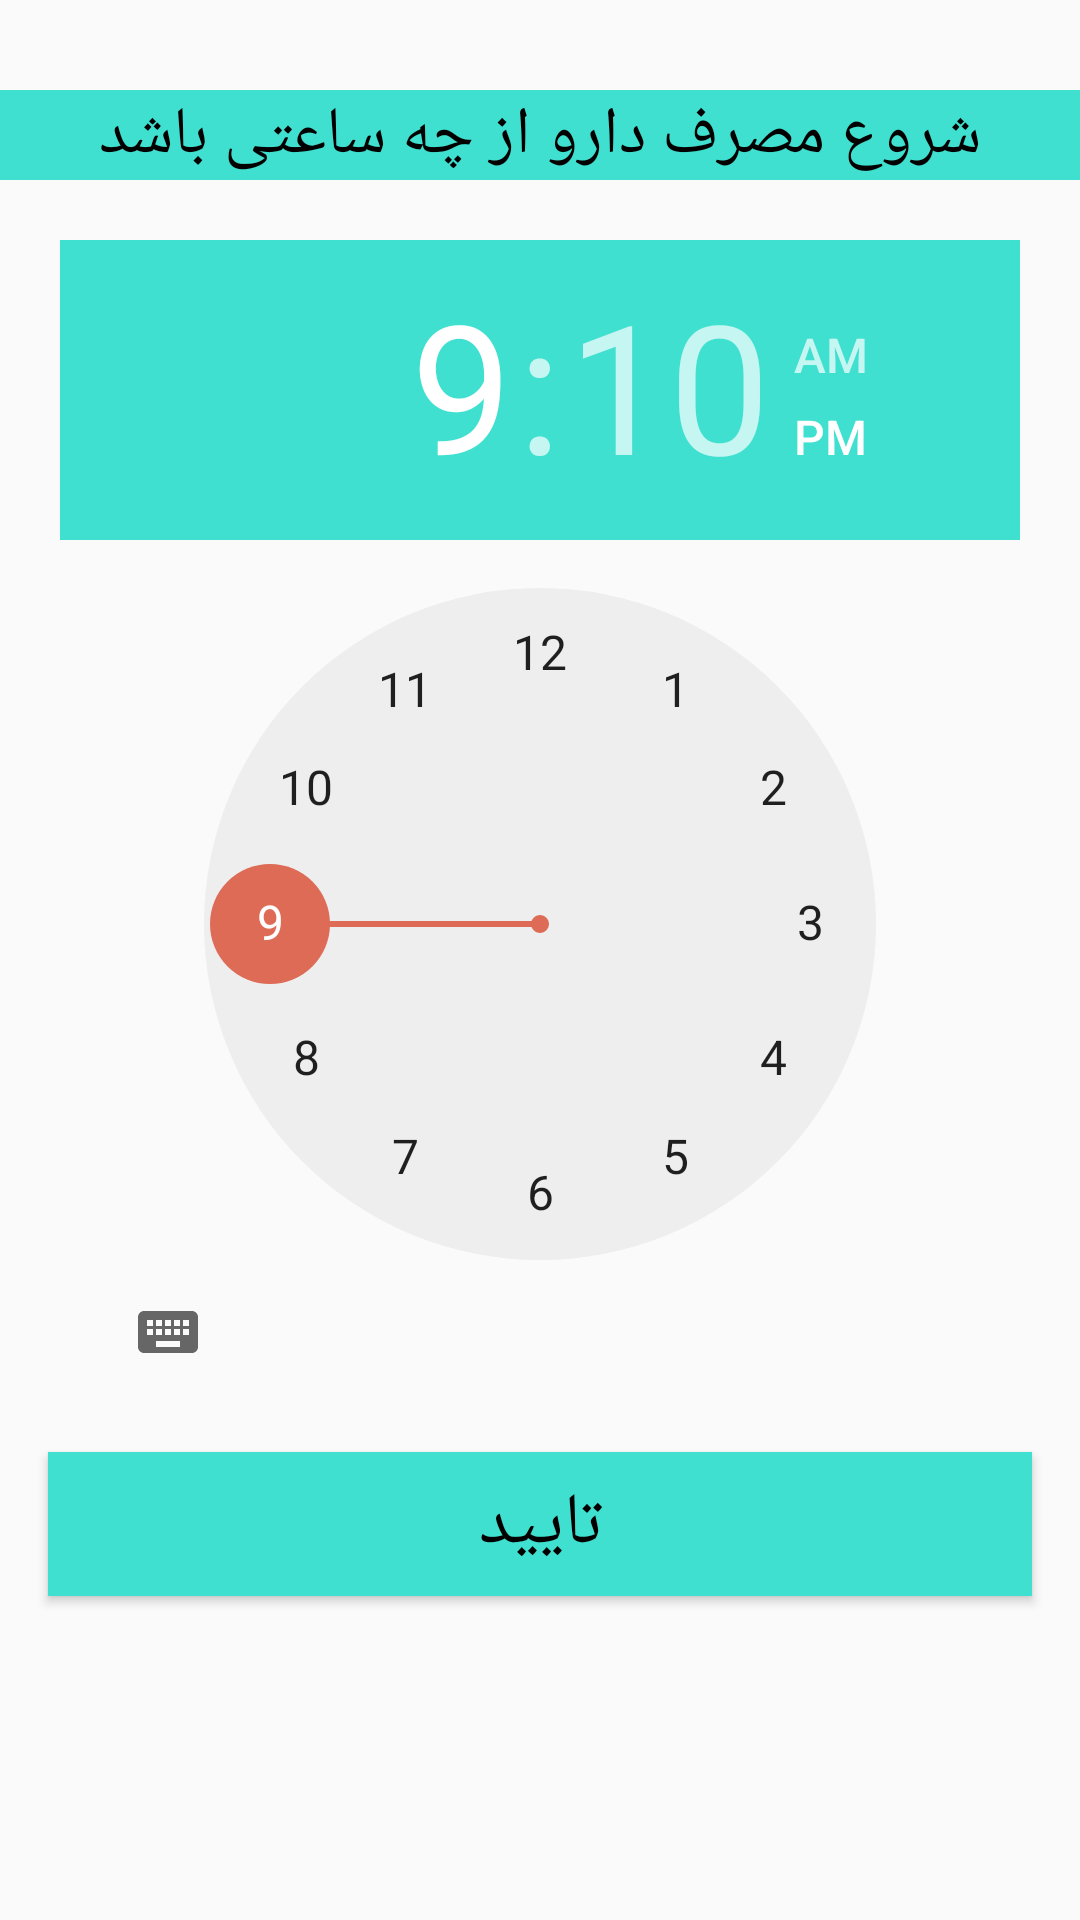

Android layout source for this screen:
<!-- AndroidManifest.xml: application theme AppTheme -->
<!-- res/layout/second_layout_dialog.xml -->
<?xml version="1.0" encoding="utf-8"?>
<LinearLayout xmlns:android="http://schemas.android.com/apk/res/android"
    android:layout_width="match_parent"
    android:orientation="vertical"
    android:layout_height="match_parent">
    <TextView
        android:layout_width="match_parent"
        android:layout_marginTop="30dp"
        android:layout_height="wrap_content"
android:gravity="center_horizontal"
        android:background="@color/colorAccent"
        android:textColor="@color/md_black_1000"
        android:textAppearance="?android:attr/textAppearanceLarge"
        android:text="شروع مصرف دارو از چه ساعتی باشد"/>

    <TimePicker
        android:id="@+id/timePicker"
        android:layout_marginTop="20dp"
        android:timePickerMode="clock"
        android:layout_width="wrap_content"
        android:layout_marginRight="20dp"
        android:layout_marginLeft="20dp"
        android:tooltipText="تنظیم ساعت"
        android:numbersSelectorColor="@color/red_btn_bg_color"
        android:layout_height="wrap_content"
        android:layout_gravity="center" />
    <Button
        android:id="@+id/btn"
        android:layout_width="match_parent"
        android:layout_height="wrap_content"
        android:layout_margin="16dp"
        android:background="@color/colorAccent"
        android:text="تایید"
        android:textColor="@color/md_black_1000"
        android:textSize="24dp" />

</LinearLayout>
<!-- resources referenced by this layout -->
<resources>
  <color name="colorAccent">#40e0d0</color>
  <color name="md_black_1000">#000000</color>
  <color name="red_btn_bg_color">#DD6B55</color>
  <style name="AppTheme" parent="Theme.AppCompat.Light.DarkActionBar">
          
          <item name="colorPrimary">@color/colorPrimary</item>
          <item name="colorPrimaryDark">@color/colorPrimaryDark</item>
          <item name="colorAccent">@color/colorAccent</item>
          <item name="windowActionBar">false</item>
          <item name="windowNoTitle">true</item>
          <item name="toolbarStyle">@style/AppToolbar</item>
          <item name="android:textColor">@color/iconColor</item>
  
      </style>
  <color name="colorPrimary">#633a82</color>
  <color name="colorPrimaryDark">#633a82</color>
  <style name="AppToolbar" parent="Widget.AppCompat.Toolbar">
          <item name="theme">@style/ThemeOverlay.AppCompat.Light</item>
      </style>
  <color name="iconColor">#36474f</color>
</resources>
